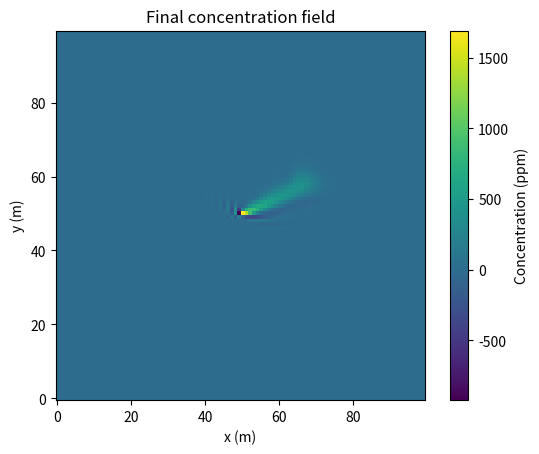

Write Python code to recreate this figure.
#%%

"""
Project: Methane Source Localization
[redacted]
See agent.md for full context.
Model: pyELQ, RJMCMC, Gaussian plume
"""


import numpy as np
import matplotlib.pyplot as plt


#%%
def initialize_domain(nx: int, ny: int, value: float = 0.0) -> np.ndarray:
    """Return a ``ny`` by ``nx`` array initialised to ``value``."""
    return np.full((ny, nx), value, dtype=float)


def apply_boundary_conditions(c: np.ndarray, value: float = 0.0) -> None:
    """Apply constant-value Dirichlet boundaries in-place.

    Parameters
    ----------
    c
        Concentration field to update in-place.
    value
        Boundary concentration to impose on all edges.
    """
    c[0, :] = value
    c[-1, :] = value
    c[:, 0] = value
    c[:, -1] = value    


def add_point_source(
    c: np.ndarray,
    x: int,
    y: int,
    rate_kg_per_h: float,
    dt: float,
    cell_volume_m3: float = 1.0,
) -> None:
    """Inject a point emission source given in kilograms per hour.

    Parameters
    ----------
    c
        Concentration field in ``ppm``.
    x, y
        Grid coordinates where the source is applied.
    rate_kg_per_h
        Emission rate in kilograms per hour.
    dt
        Time-step size in seconds.
    cell_volume_m3
        Assumed volume represented by a single grid cell.  The conversion
        from kilograms to ``ppm`` uses a simple approximation of
        ``0.714 mg`` of methane per ``ppm`` in one cubic metre at standard
        conditions.
    """

    if not (0 <= x < c.shape[1] and 0 <= y < c.shape[0]):
        return

    kg_per_s = rate_kg_per_h / 3600.0
    mg_per_s = kg_per_s * 1_000_000.0
    ppm_per_s = mg_per_s / (0.714 * cell_volume_m3)
    c[y, x] += ppm_per_s * dt


def step(
    c: np.ndarray,
    dt: float,
    u: float | np.ndarray,
    v: float | np.ndarray,
    diff_coeff: float,
) -> np.ndarray:
    """Advance ``c`` one time step using a simple finite-difference scheme."""

    dx = dy = 1.0

    if np.isscalar(u):
        u_field = np.full_like(c, float(u))
    else:
        u_field = u

    if np.isscalar(v):
        v_field = np.full_like(c, float(v))
    else:
        v_field = v

    # pad with edge values to approximate zero-gradient boundaries
    padded = np.pad(c, 1, mode="edge")

    laplacian = (
        padded[2:, 1:-1] - 2 * padded[1:-1, 1:-1] + padded[:-2, 1:-1]
    ) / dy**2 + (
        padded[1:-1, 2:] - 2 * padded[1:-1, 1:-1] + padded[1:-1, :-2]
    ) / dx**2

    adv_x = -u_field * (padded[1:-1, 2:] - padded[1:-1, :-2]) / (2 * dx)
    adv_y = -v_field * (padded[2:, 1:-1] - padded[:-2, 1:-1]) / (2 * dy)

    c_new = c + dt * (diff_coeff * laplacian + adv_x + adv_y)
    return c_new


def run_simulation(
    nx: int = 100,
    ny: int = 100,
    dt: float = 0.1,
    total_time: float = 20.0,
    u: float | np.ndarray = 1.0,
    v: float | np.ndarray = 0.5,
    diff_coeff: float = 0.1,
    source_x: int = 50,
    source_y: int = 50,
    emission_rate_kg_per_h: float = 1.0,
    background_conc: float = 2.0,
    cell_volume_m3: float = 1.0,
) -> np.ndarray:
    """Run a forward model and return the final concentration field.

    Parameters
    ----------
    nx, ny
        Domain dimensions in grid cells.
    dt
        Time-step size in seconds.
    total_time
        Total simulation time in seconds.
    u, v
        Wind components in m/s; can be scalars or 2-D arrays.
    diff_coeff
        Diffusion coefficient in m^2/s.
    source_x, source_y
        Grid indices of the point source location.
    emission_rate_kg_per_h
        Emission rate in kilograms per hour. This value is converted to an
        approximate change in ``ppm`` using ``cell_volume_m3``.
    background_conc
        Uniform initial concentration (e.g., 2 ppm).
    cell_volume_m3
        Volume represented by each grid cell in cubic metres. This is used
        for the simple conversion from ``kg/h`` to ``ppm`` when injecting
        the point source.

    Notes
    -----
    The solver enforces Dirichlet boundary conditions with the same value
    as ``background_conc`` at every time step.
    """

    c = initialize_domain(nx, ny, value=background_conc)

    nsteps = int(total_time / dt)
    for _ in range(nsteps):
        add_point_source(
            c,
            source_x,
            source_y,
            emission_rate_kg_per_h,
            dt,
            cell_volume_m3=cell_volume_m3,
        )
        c = step(c, dt, u, v, diff_coeff)
        apply_boundary_conditions(c, value=background_conc)

    return c


def _example() -> None:
    """Run a simple example using a 2 ppm background and a 5 kg/h source."""

    c = run_simulation(
        total_time=20.0,
        emission_rate_kg_per_h=5.0,
        background_conc=2.0,
    )
    plt.imshow(c, origin="lower", cmap="viridis")
    plt.colorbar(label="Concentration (ppm)")
    plt.title("Final concentration field")
    plt.xlabel("x (m)")
    plt.ylabel("y (m)")
    plt.show()


if __name__ == "__main__":
    _example()


